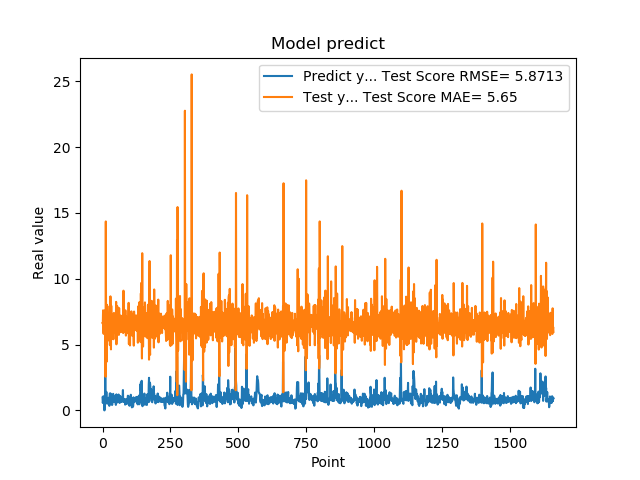

Values plotted in this chart, from the file beside it:
9.743152856830000763e-01, 6.636372310522234308e+00
5.654720067979999154e-01, 6.580408649936678955e+00
7.307389974590000614e-01, 7.605291024617146789e+00
1.074290990829999792e+00, 5.980694351250140706e+00
9.521890282630000035e-01, 5.812265313826684654e+00
9.879170060160000766e-01, 7.097561058451176130e+00
1.011654973029999960e+00, 6.625917293658765139e+00
0.000000000000000000e+00, 6.650490606078810707e+00
7.643579840659999736e-01, 7.591694490140805662e+00
7.788103222849999119e-01, 6.050049777968490972e+00
3.306220054629999794e+00, 6.475850288357379192e+00
1.055441975589999970e+00, 2.555247652517562695e+00
7.543110251430000801e-01, 1.435548941378380050e+01
7.915459871289999283e-01, 6.092040925561536646e+00
1.409499049189999909e+00, 5.339714103003592172e+00
8.875439763070001042e-01, 3.695350430581960222e+00
6.401469707490000660e-01, 8.025787929026387602e+00
5.082880258560000808e-01, 6.855462465140011119e+00
8.640019893649999450e-01, 6.262969158535256042e+00
5.725920200349999822e-01, 5.289256307616590824e+00
8.469420075419999971e-01, 7.225825959841112756e+00
9.181020259860001032e-01, 5.878527514085683414e+00
7.976629734039999420e-01, 6.569547935521339532e+00
9.608020186419998776e-01, 6.939421539843508846e+00
9.555831551549999192e-01, 6.235511291096074160e+00
3.470349907879999862e-01, 6.694726418672530599e+00
9.546210169789999256e-01, 7.932224000847322820e+00
1.293938040730000072e+00, 4.962096079073686106e+00
5.251880288119999962e-01, 6.083486763186484403e+00
4.773890078070000542e-01, 8.666350113813221512e+00
1.275226235389999907e+00, 6.240223485729929465e+00
8.723750114439999814e-01, 4.635284850466893758e+00
8.355640172959999390e-01, 7.951310538810891337e+00
7.321749925609999377e-01, 6.656942543650376187e+00
7.640249729160000225e-01, 6.699239934697472698e+00
4.072830080990000323e-01, 6.461109395300690394e+00
4.752210080619999610e-01, 7.282276436961030441e+00
8.781340122220000488e-01, 6.000485350755254466e+00
7.414129972460000717e-01, 5.432813274666964176e+00
1.258002042770000051e+00, 7.188281558739159749e+00
1.069700956339999953e+00, 5.404220893827055505e+00
7.274609804150000691e-01, 7.377475530281273564e+00
7.892770171170000459e-01, 7.407724936504719082e+00
6.237750053410000550e-01, 6.362072915971491049e+00
6.914690136910000007e-01, 6.869140672327913144e+00
8.557710051540000640e-01, 6.219744317631732855e+00
7.093830108640000187e-01, 6.256772653178340526e+00
1.014547944070000041e+00, 6.813696313808311089e+00
1.115731000900000103e+00, 5.856294454176985020e+00
4.182830154900000208e-01, 6.601301011042214562e+00
1.002280950550000105e+00, 8.246455631111128781e+00
1.218860983849999968e+00, 5.018873703528248242e+00
1.143296003339999922e+00, 6.100011900708863344e+00
6.528189778330000248e-01, 7.147448584879851907e+00
6.746559739110000731e-01, 7.919668036448265447e+00
6.009536385540000802e-01, 6.246253795426616406e+00
6.694570183749999348e-01, 6.387067223813533090e+00
6.538079977039999990e-01, 6.415764709162390389e+00
7.814120054240000224e-01, 6.420735189759005479e+00
1.206303954120000022e+00, 6.059473485510454616e+00
8.469259738919999725e-01, 5.734848406287628819e+00
... 1,599 more rows
